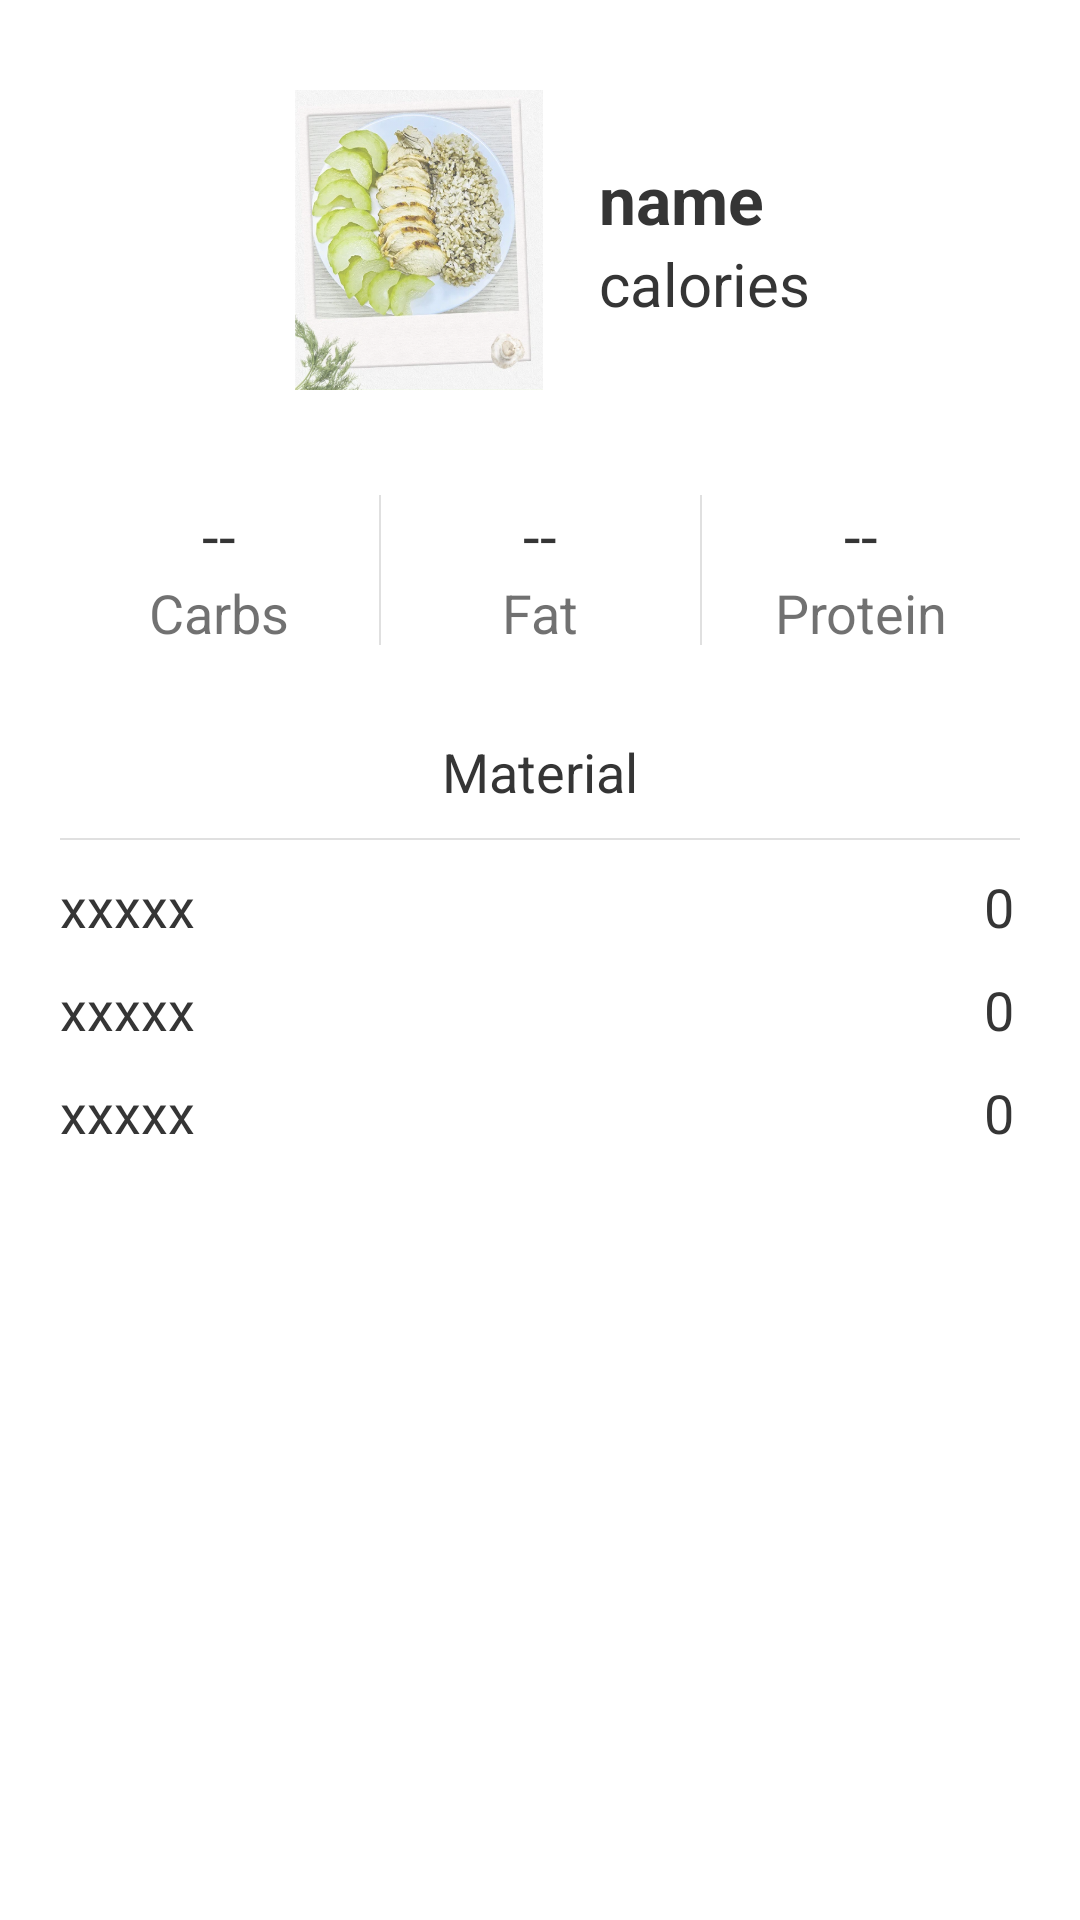

This screen was rendered from an Android layout file. Write that file and the resources it references.
<!-- AndroidManifest.xml: application theme Theme.EatClean -->
<!-- res/layout/activity_add_food_list.xml -->
<?xml version="1.0" encoding="utf-8"?>
<RelativeLayout xmlns:android="http://schemas.android.com/apk/res/android"
    xmlns:app="http://schemas.android.com/apk/res-auto"
    xmlns:tools="http://schemas.android.com/tools"
    android:layout_width="match_parent"
    android:layout_height="match_parent"
    android:background="@color/BackgroundPrimaryColor"
    tools:context=".addFoodList.AddFoodListActivity">

    <ScrollView
        android:layout_width="match_parent"
        android:layout_height="match_parent">

        <LinearLayout
            android:layout_width="match_parent"
            android:layout_height="wrap_content"
            android:layout_marginLeft="20dp"
            android:layout_marginTop="30dp"
            android:layout_marginRight="20dp"
            android:orientation="vertical">

            <LinearLayout
                android:layout_width="wrap_content"
                android:layout_height="wrap_content"
                android:layout_gravity="center"
                android:orientation="horizontal">

                <ImageView
                    android:id="@+id/img"
                    android:layout_width="100dp"
                    android:layout_height="100dp"
                    android:layout_marginRight="10dp"
                    android:alpha="0.7"
                    app:srcCompat="@drawable/a" />

                <LinearLayout
                    android:layout_width="wrap_content"
                    android:layout_height="match_parent"
                    android:gravity="center_vertical"
                    android:orientation="vertical">

                    <TextView
                        android:id="@+id/ten"
                        android:layout_width="wrap_content"
                        android:layout_height="wrap_content"
                        android:text="name"
                        android:textColor="@color/PrimaryTextColor"
                        android:textSize="22sp"
                        android:textStyle="bold" />

                    <TextView
                        android:id="@+id/Cal"
                        android:layout_width="wrap_content"
                        android:layout_height="wrap_content"
                        android:text="calories"
                        android:textColor="@color/PrimaryTextColor"
                        android:textSize="20sp" />
                </LinearLayout>

            </LinearLayout>

            <LinearLayout
                android:layout_width="match_parent"
                android:layout_height="wrap_content"
                android:layout_marginTop="35dp"
                android:orientation="horizontal">

                <LinearLayout
                    android:layout_width="match_parent"
                    android:layout_height="match_parent"
                    android:layout_weight="1"
                    android:orientation="vertical">

                    <TextView
                        android:id="@+id/carbs"
                        android:layout_width="match_parent"
                        android:layout_height="wrap_content"
                        android:text="--"
                        android:textAlignment="center"
                        android:textColor="@color/PrimaryTextColor"
                        android:textSize="20sp" />

                    <TextView
                        android:id="@+id/textView12"
                        android:layout_width="match_parent"
                        android:layout_height="wrap_content"
                        android:text="Carbs"
                        android:textAlignment="center"
                        android:textColor="@color/SecondaryTextColor"
                        android:textSize="18sp" />
                </LinearLayout>

                <View
                    android:layout_width="0.5dp"
                    android:layout_height="50dp"
                    android:background="@color/LineColor" />


                <LinearLayout
                    android:layout_width="match_parent"
                    android:layout_height="match_parent"
                    android:layout_weight="1"
                    android:orientation="vertical">

                    <TextView
                        android:id="@+id/fat"
                        android:layout_width="match_parent"
                        android:layout_height="wrap_content"
                        android:text="--"
                        android:textAlignment="center"
                        android:textColor="@color/PrimaryTextColor"
                        android:textSize="20sp" />

                    <TextView
                        android:id="@+id/textView24"
                        android:layout_width="match_parent"
                        android:layout_height="wrap_content"
                        android:text="Fat"
                        android:textAlignment="center"
                        android:textColor="@color/SecondaryTextColor"
                        android:textSize="18sp" />
                </LinearLayout>

                <View
                    android:layout_width="0.5dp"
                    android:layout_height="50dp"
                    android:background="@color/LineColor" />

                <LinearLayout
                    android:layout_width="match_parent"
                    android:layout_height="match_parent"
                    android:layout_weight="1"
                    android:orientation="vertical">

                    <TextView
                        android:id="@+id/protein"
                        android:layout_width="match_parent"
                        android:layout_height="wrap_content"
                        android:text="--"
                        android:textAlignment="center"
                        android:textColor="@color/PrimaryTextColor"
                        android:textSize="20sp" />

                    <TextView
                        android:id="@+id/textView34"
                        android:layout_width="match_parent"
                        android:layout_height="wrap_content"
                        android:text="Protein"
                        android:textAlignment="center"
                        android:textColor="@color/SecondaryTextColor"
                        android:textSize="18sp" />
                </LinearLayout>

            </LinearLayout>

            <LinearLayout
                android:id="@+id/add_food_number_of_servings_container"
                android:layout_width="match_parent"
                android:layout_height="wrap_content"
                android:layout_marginTop="30dp"
                android:orientation="vertical">

                <LinearLayout
                    android:layout_width="match_parent"
                    android:layout_height="wrap_content">

                    <TextView
                        android:layout_width="wrap_content"
                        android:layout_height="wrap_content"
                        android:layout_weight="1"
                        android:gravity="center"
                        android:text="@string/material"
                        android:textColor="@color/PrimaryTextColor"
                        android:textSize="18sp" />

                </LinearLayout>

                <View
                    android:layout_width="match_parent"
                    android:layout_height="0.5dp"
                    android:layout_marginTop="10dp"
                    android:background="@color/LineColor" />

                <LinearLayout
                    android:layout_width="match_parent"
                    android:layout_height="match_parent"
                    android:layout_marginTop="10dp"
                    android:layout_weight="1"
                    android:orientation="horizontal">

                    <TextView
                        android:id="@+id/textView"
                        android:layout_width="wrap_content"
                        android:layout_height="wrap_content"
                        android:layout_weight="1"
                        android:text="@string/x"
                        android:textColor="@color/PrimaryTextColor"
                        android:textSize="18sp" />

                    <TextView
                        android:id="@+id/gram"
                        android:layout_width="wrap_content"
                        android:layout_height="wrap_content"
                        android:layout_marginRight="2dp"
                        android:text="0"
                        android:textAlignment="viewEnd"
                        android:textColor="@color/PrimaryTextColor"
                        android:textSize="18sp" />
                </LinearLayout>

                <LinearLayout
                    android:layout_width="match_parent"
                    android:layout_height="match_parent"
                    android:layout_marginTop="10dp"
                    android:layout_weight="1"
                    android:orientation="horizontal">

                    <TextView
                        android:id="@+id/textView1"
                        android:layout_width="wrap_content"
                        android:layout_height="wrap_content"
                        android:layout_weight="1"
                        android:text="@string/x"
                        android:textColor="@color/PrimaryTextColor"
                        android:textSize="18sp" />

                    <TextView
                        android:id="@+id/gram1"
                        android:layout_width="wrap_content"
                        android:layout_height="wrap_content"
                        android:layout_marginRight="2dp"
                        android:text="0"
                        android:textAlignment="viewEnd"
                        android:textColor="@color/PrimaryTextColor"
                        android:textSize="18sp" />
                </LinearLayout>

                <LinearLayout
                    android:layout_width="match_parent"
                    android:layout_height="match_parent"
                    android:layout_marginTop="10dp"
                    android:layout_weight="1"
                    android:orientation="horizontal">

                    <TextView
                        android:id="@+id/textView2"
                        android:layout_width="wrap_content"
                        android:layout_height="wrap_content"
                        android:layout_weight="1"
                        android:text="@string/x"
                        android:textColor="@color/PrimaryTextColor"
                        android:textSize="18sp" />

                    <TextView
                        android:id="@+id/gram2"
                        android:layout_width="wrap_content"
                        android:layout_height="wrap_content"
                        android:layout_marginRight="2dp"
                        android:text="0"
                        android:textAlignment="viewEnd"
                        android:textColor="@color/PrimaryTextColor"
                        android:textSize="18sp" />
                </LinearLayout>

            </LinearLayout>

            <Button
                android:id="@+id/addbutton"
                android:layout_width="match_parent"
                android:layout_height="40dp"
                android:layout_gravity="center"
                android:layout_marginTop="50dp"
                android:layout_marginBottom="40dp"
                android:background="@drawable/button_style_01"
                android:text="@string/add"
                android:textAllCaps="false"
                android:textColor="@color/ButtonTextColor"
                android:textSize="18sp"
                app:backgroundTint="@null" />
        </LinearLayout>
    </ScrollView>

</RelativeLayout>
<!-- resources referenced by this layout -->
<resources>
  <color name="BackgroundPrimaryColor">#ffffff</color>
  <color name="ButtonTextColor">#FFFFFFFF</color>
  <color name="LineColor">#e0e0e0</color>
  <color name="PrimaryTextColor">#353535</color>
  <color name="SecondaryTextColor">#B3353535</color>
  <!-- drawable a: png bitmap (drawable, 612251 bytes) -->
  <string name="add">Add Food</string>
  <string name="material">Material</string>
  <string name="x">xxxxx</string>
  <style name="Theme.EatClean" parent="Theme.MaterialComponents.DayNight.NoActionBar">
          
          <item name="colorPrimary">@color/purple_500</item>
          <item name="colorPrimaryVariant">@color/purple_700</item>
          <item name="colorOnPrimary">@color/white</item>
          
          <item name="colorSecondary">@color/teal_200</item>
          <item name="colorSecondaryVariant">@color/teal_700</item>
          <item name="colorOnSecondary">@color/black</item>
          
          <item name="android:statusBarColor" tools:targetApi="l">?attr/colorPrimaryVariant</item>
          
      </style>
  <color name="purple_500">#FF6200EE</color>
  <color name="purple_700">#FF3700B3</color>
  <color name="white">#FFFFFFFF</color>
  <color name="teal_200">#FF03DAC5</color>
  <color name="teal_700">#FF018786</color>
  <color name="black">#FF000000</color>
</resources>
